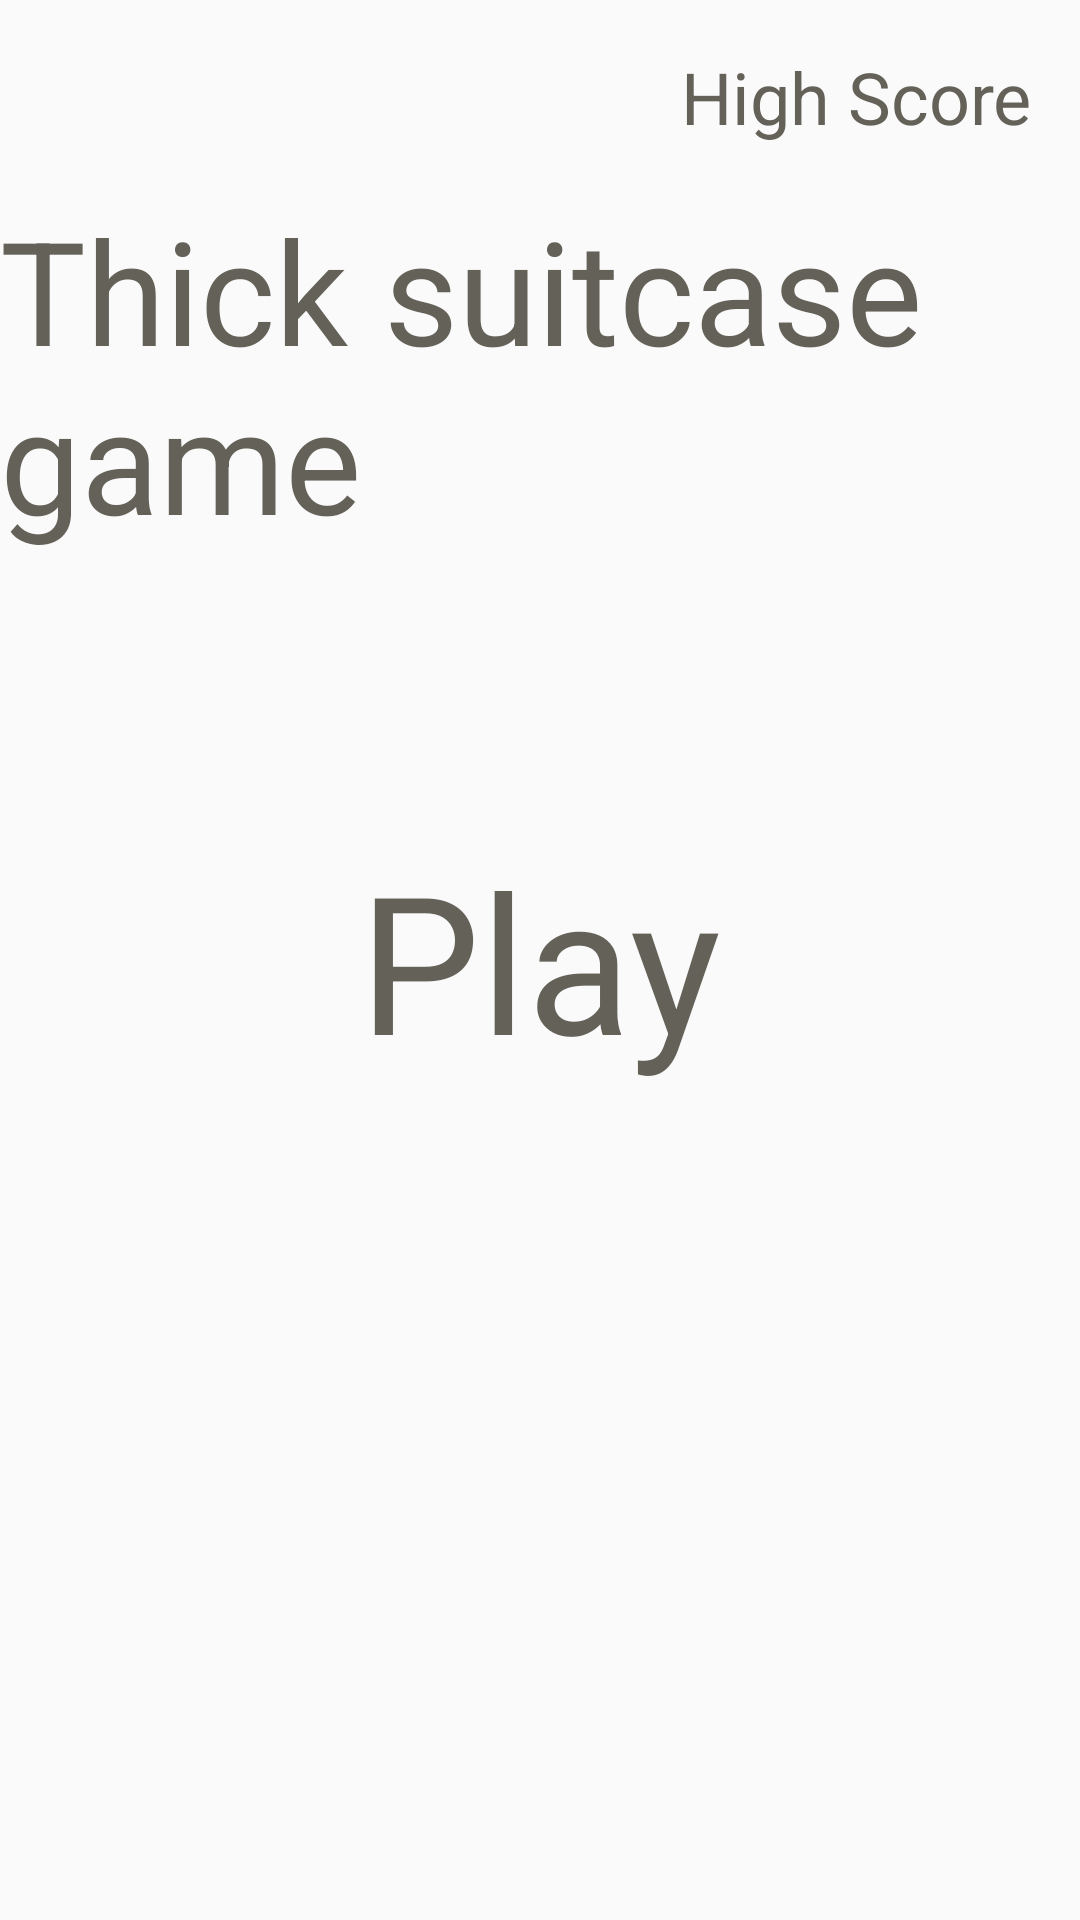

Produce the Android XML layout that renders to this screen, including the resource entries it uses.
<!-- AndroidManifest.xml: activity theme Theme.AppCompat.Light.NoActionBar -->
<!-- res/layout/activity_main.xml -->
<?xml version="1.0" encoding="utf-8"?>
<RelativeLayout xmlns:android="http://schemas.android.com/apk/res/android"
    xmlns:app="http://schemas.android.com/apk/res-auto"
    xmlns:tools="http://schemas.android.com/tools"
    android:layout_width="match_parent"
    android:layout_height="match_parent"
    tools:context=".MainActivity">

    <ImageView
        android:layout_width="match_parent"
        android:layout_height="match_parent"
        android:src="@drawable/fon"
        android:scaleType="centerCrop"/>

    <TextView
        android:layout_width="wrap_content"
        android:layout_height="wrap_content"
        android:textSize="48sp"
        android:text="Thick suitcase game"
        android:textColor="#D847443A"
        android:layout_below="@id/highScoreTxt"
        android:layout_above="@id/play"
        android:layout_centerHorizontal="true"/>
    <TextView
        android:layout_width="wrap_content"
        android:layout_height="wrap_content"
        android:textSize="64sp"
        android:text="Play"
        android:textColor="#D847443A"
        android:layout_centerInParent="true"
        android:id="@+id/play"/>
    <TextView
        android:layout_width="wrap_content"
        android:layout_height="wrap_content"
        android:textSize="24sp"
        android:text="High Score"
        android:textColor="#D847443A"
        android:layout_alignParentEnd="true"
        android:id="@+id/highScoreTxt"
        android:layout_margin="16dp"
        android:layout_alignParentRight="true" />
    <ImageView
        android:layout_width="45dp"
        android:layout_height="45dp"
        android:layout_alignParentBottom="true"
        android:layout_margin="16dp"
        android:id="@+id/volumeCtrl"
        android:src="@drawable/ic_baseline_volume_up_24"/>




</RelativeLayout>
<!-- resources referenced by this layout -->
<resources>

</resources>
